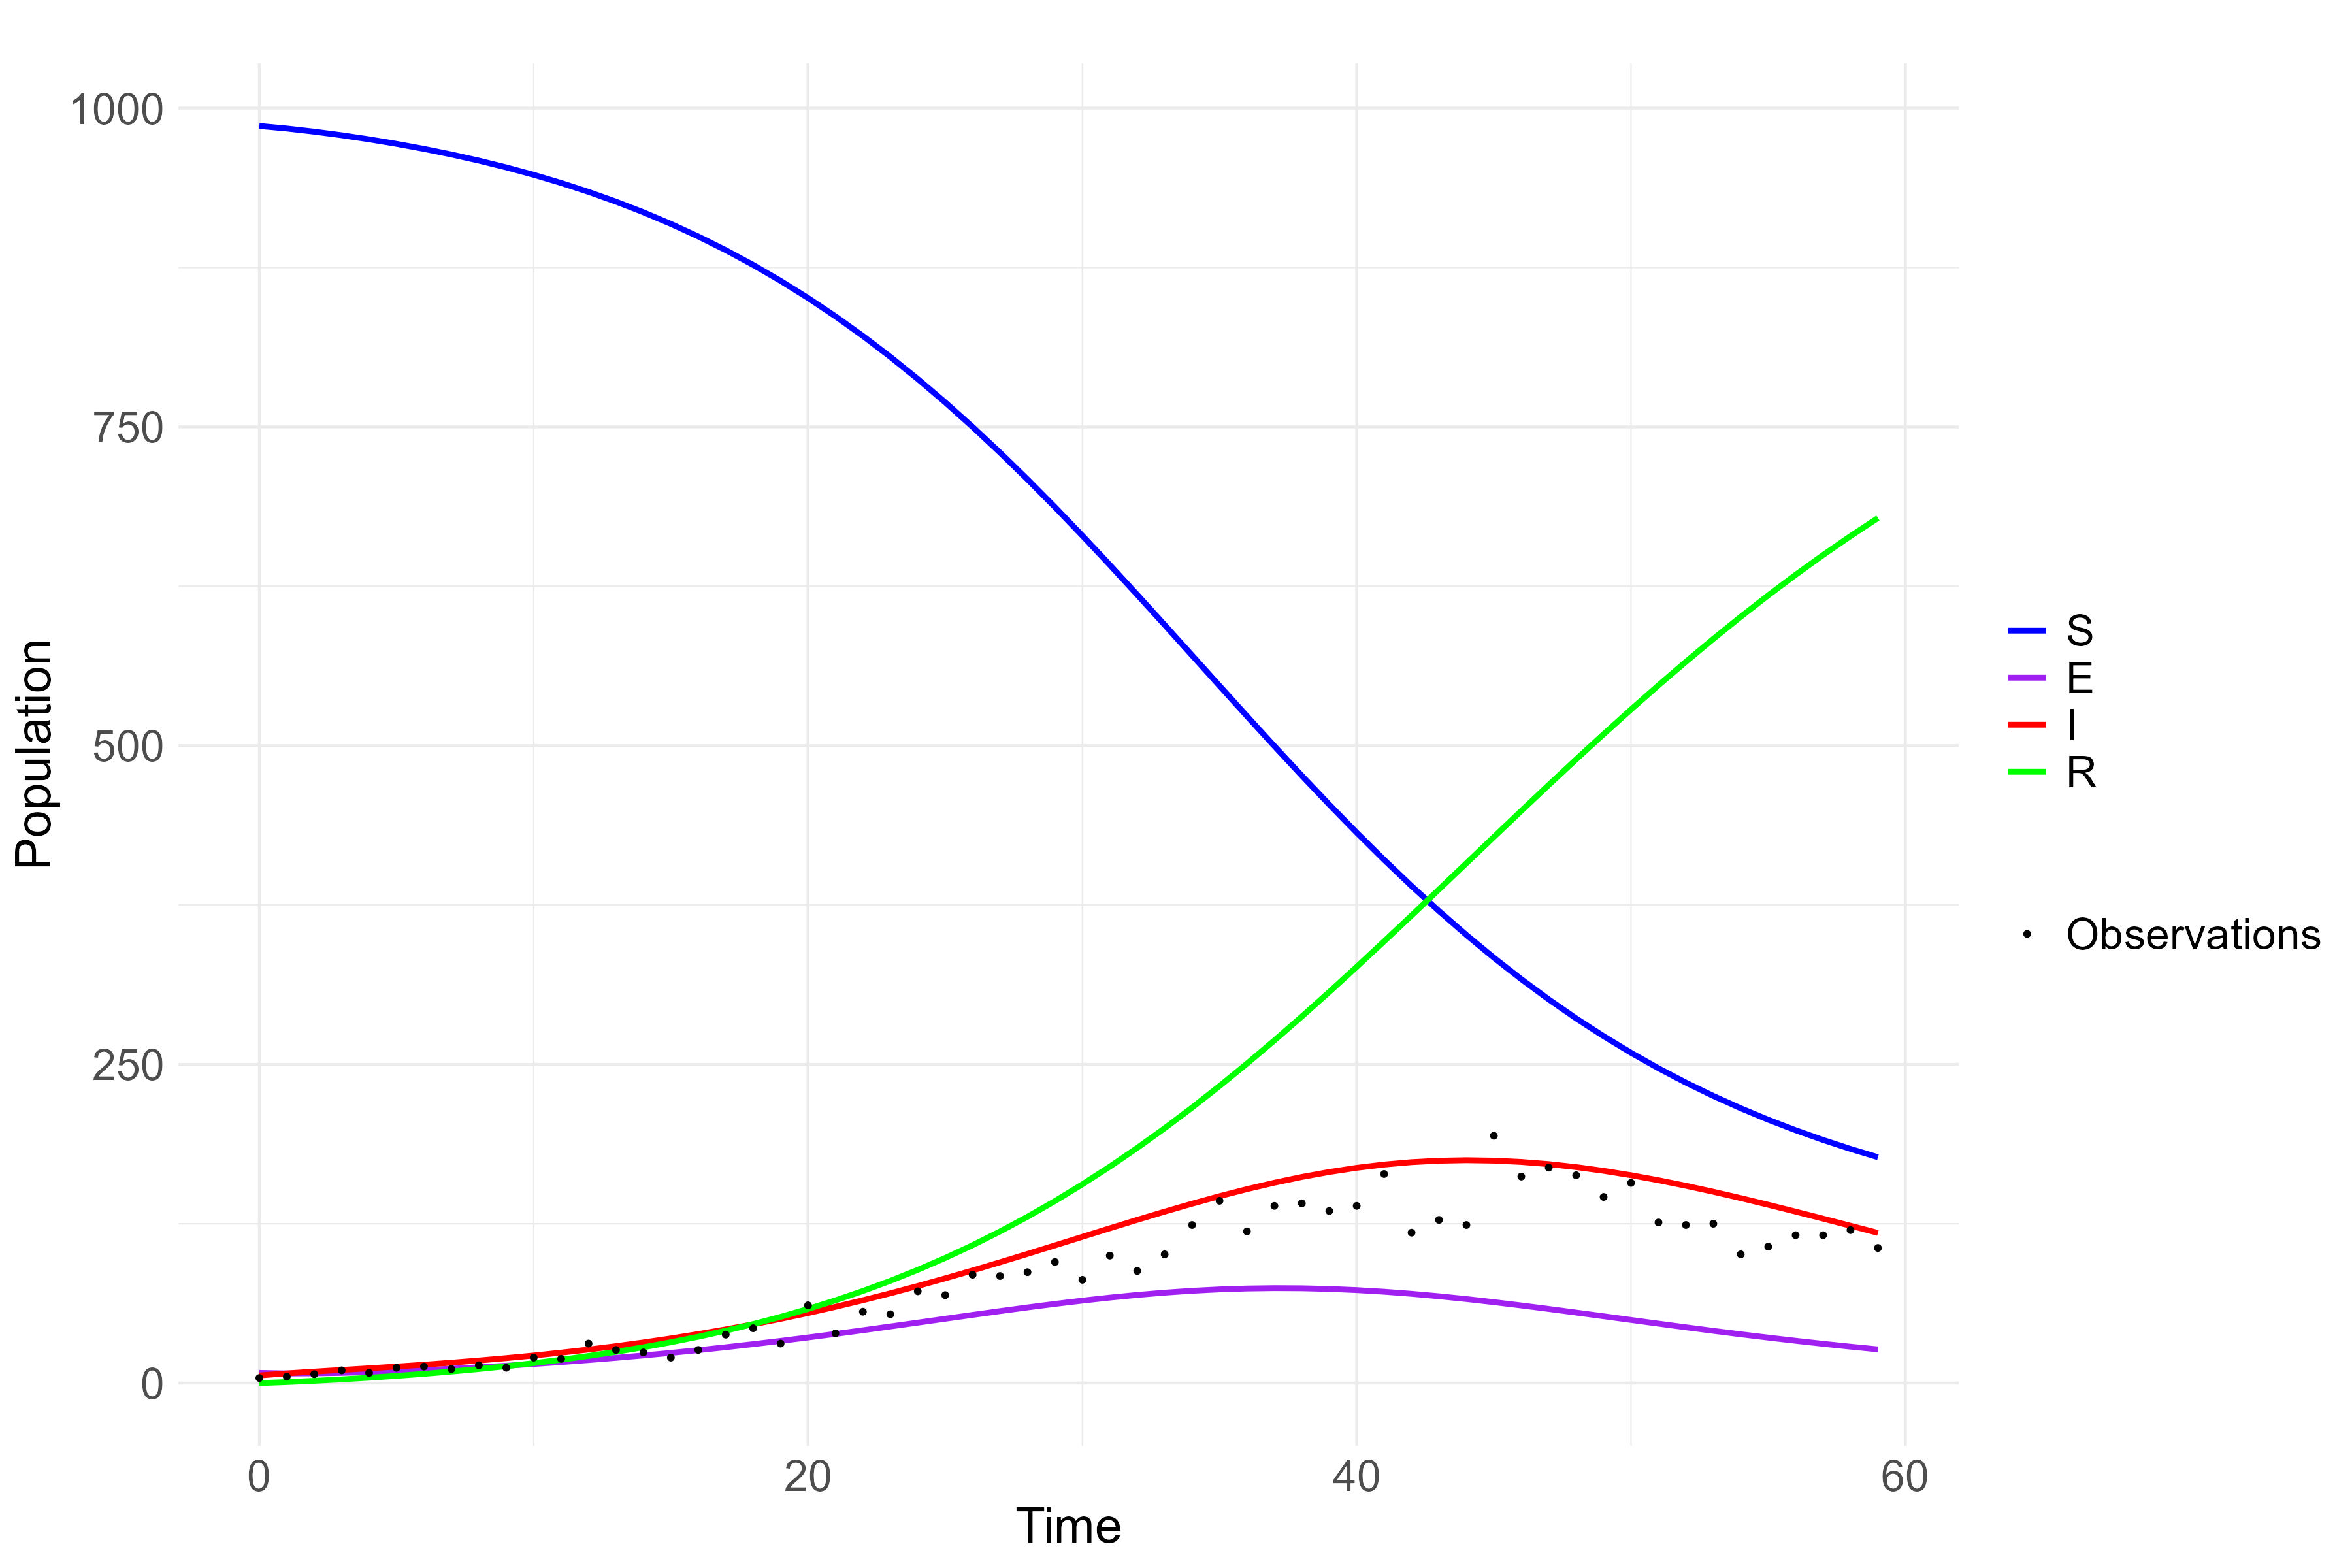

This figure's R source:
set.seed(444)

# Solving I(t) DE trajectory using ODE solver
library(deSolve)
library(mvtnorm)
library(MASS)
library(coda)
library(MCMCpack)
library(truncnorm)
library(tmvtnorm)
library(ggplot2)
library(tidyr)
# initial (state) values for SIR model
N <- 1000
x0 <- c(S = N-14, E = 8, I = 6, R = 0)

# vector of time steps
times <- 0:59

# vector of parameters used in SIR model
params <- c(beta = 0.2976, delta = 1/3.2, gamma = 1/8.5)

SEIR <- function(t, x, params) {
  with(as.list(c(params, x)), {
    dS <- -beta * S * I / N 
    dE <- beta * S * I / N - delta * E
    dI <- delta * E - gamma * I
    dR <- gamma * I 
    list(c(dS, dE, dI, dR))
  })
}

r1 <-  rk4(x0, times, SEIR, params)

I_values <- r1[, "I"]

(I_max <- max(I_values))
mu_t <- I_values

h <- 100
p1 <- h/(h + mu_t)
data <- rnbinom(60, size = h, mu = mu_t)

data_table <- data.frame(Time = times, I_Values = round(I_values),Y = data)

# Convert the result to a data frame
r1_df <- as.data.frame(r1)

# Extract I values and calculate mu_t
I_values <- r1_df$I
mu_t <- 0.85 * I_values

# Generate observed data
h <- 100.5
p1 <- h / (h + mu_t)
data <- rnbinom(60, size = h, prob = p1)

# Create a data frame for the observed data
data_table <- data.frame(Time = times, I_Values = round(I_values), Y = data)

# Create a data frame for the SIR model with a variable to distinguish each component
r1_long <- r1_df %>%
  pivot_longer(cols = c(S, E, I, R), names_to = "Compartment", values_to = "Population")

# Set the factor levels for Compartment to ensure the desired order in the legend
r1_long$Compartment <- factor(r1_long$Compartment, levels = c("S", "E", "I", "R"))

# Plot the SIR model trajectories and observations using ggplot2 with increased linewidth and legend
cplot1 <- ggplot() +
  geom_line(data = r1_long, aes(x = time, y = Population, color = Compartment), size = 1) +
  geom_point(data = data_table, aes(x = Time, y = Y, shape = "Observations"), color = "black", size = 1) +
  scale_color_manual(values = c(S = "blue", E = "purple", I = "red", R = "green"), 
                     labels = c(S = "S", E = "E", I = "I", R = "R")) +
  scale_shape_manual(values = c(Observations = 16), labels = c(Observations = "Observations")) +
  labs(title = "", x = "Time", y = "Population", color = "", shape = "") +
  theme_minimal() +
  theme(legend.position = "right",
        axis.title.x = element_text(size = 18),
        axis.text.x = element_text(size = 16),
        axis.title.y = element_text(size = 18),
        axis.text.y = element_text(size = 16),
        legend.title = element_text(size = 16),
        legend.text = element_text(size = 16)) +
  guides(shape = guide_legend(order = 2), color = guide_legend(order = 1))

# Save the plot
ggsave("SEIR_SIM.jpeg", plot = cplot1, width = 12, height = 8, dpi = 300)

cplot1